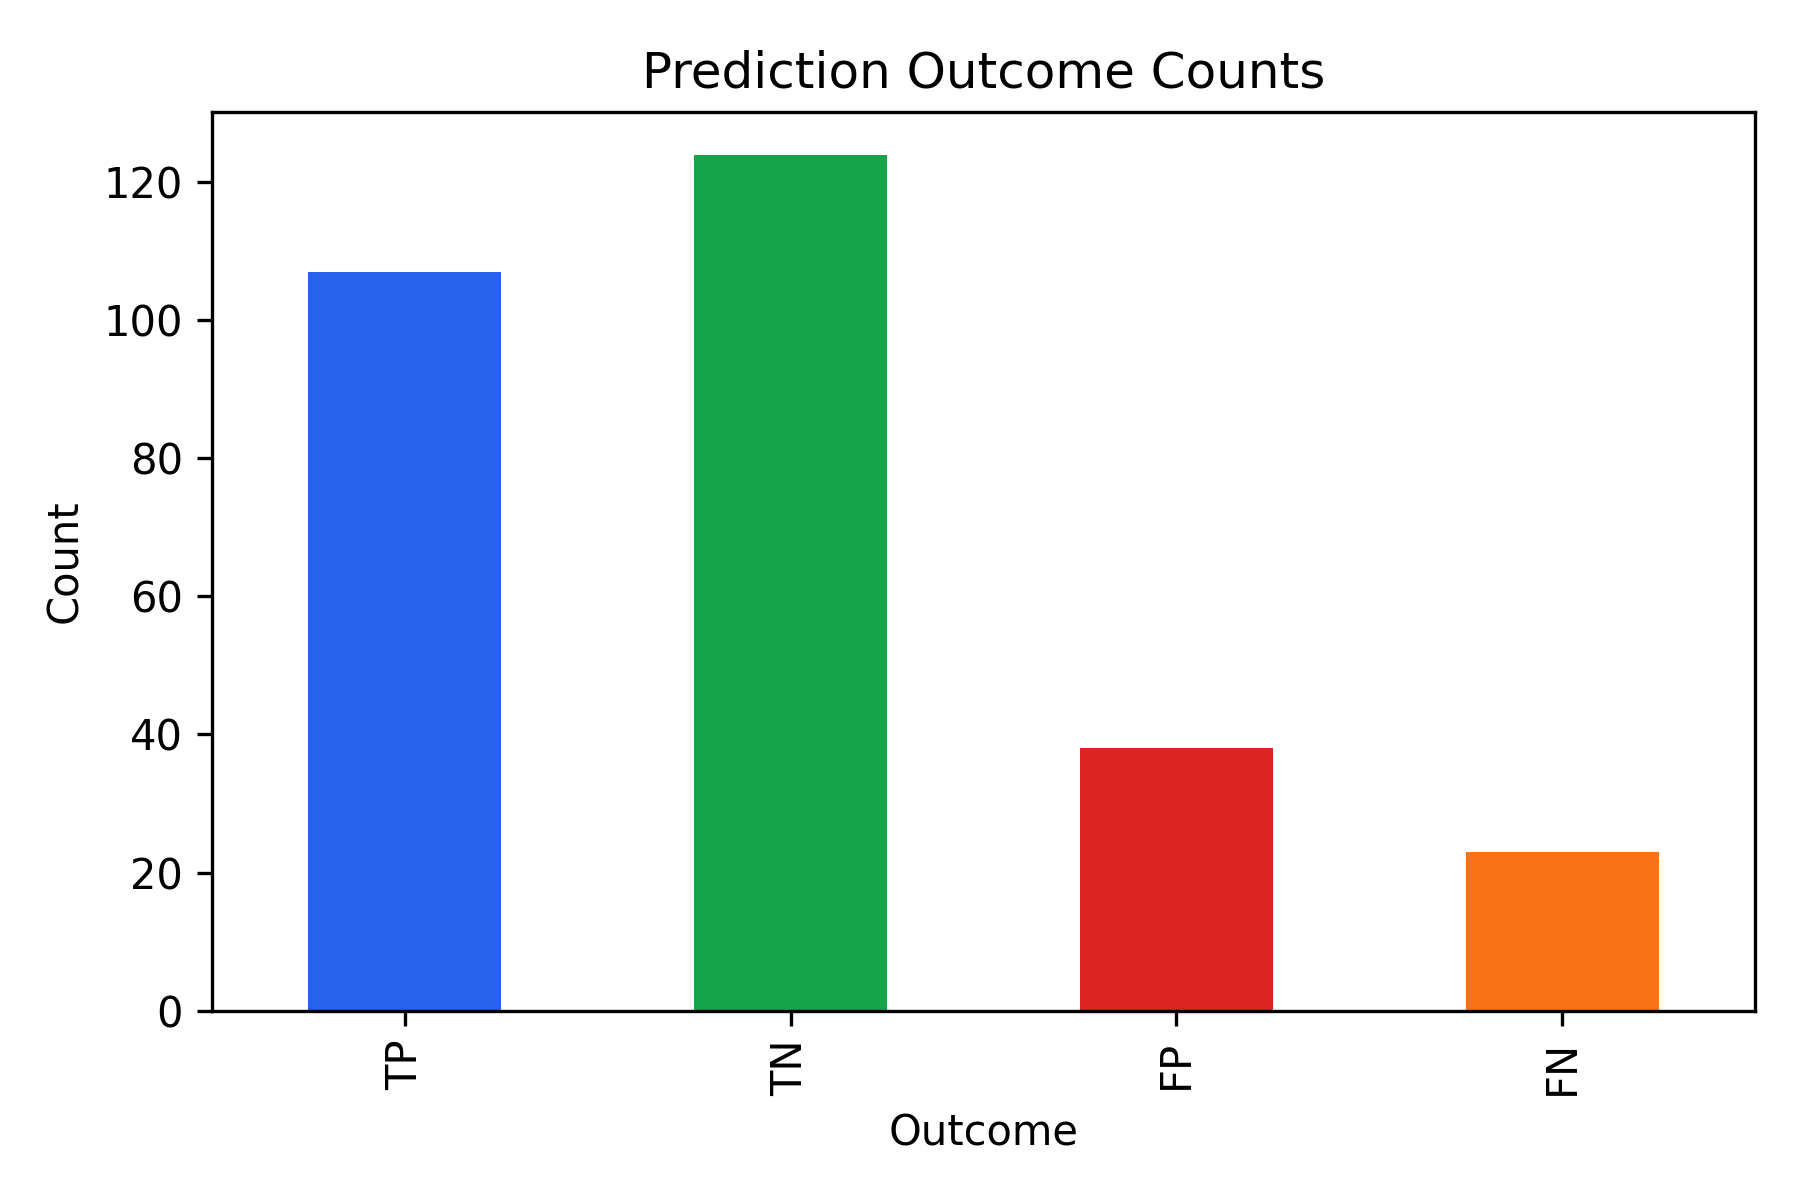

Source data for this figure (header and first rows):
error_type, count
TP, 107
TN, 124
FP, 38
FN, 23
